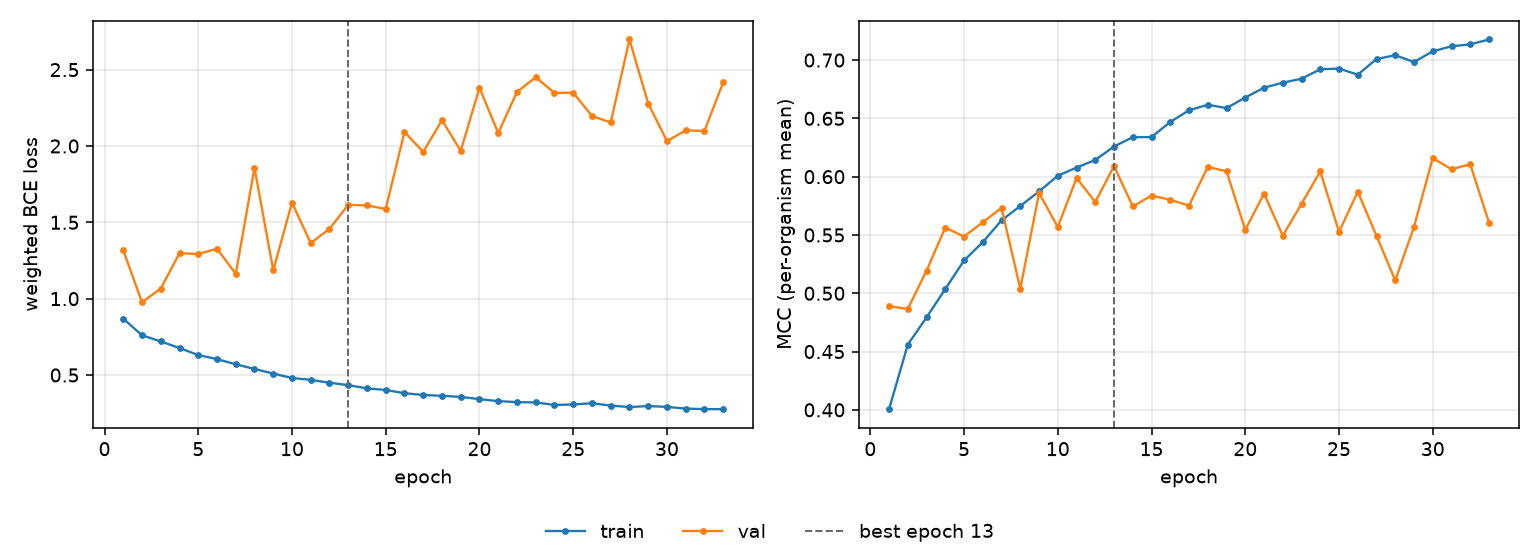

Values plotted in this chart, from the file beside it:
epoch, tr_loss, vl_loss, tr_mcc, vl_mcc, is_best
1, 0.8689, 1.317, 0.4005, 0.4889, False
2, 0.7604, 0.976, 0.4559, 0.4866, False
3, 0.7199, 1.066, 0.4793, 0.5194, False
4, 0.6767, 1.298, 0.5037, 0.5564, False
5, 0.6306, 1.293, 0.5281, 0.5486, False
6, 0.6039, 1.327, 0.5438, 0.561, False
7, 0.5704, 1.163, 0.5626, 0.5731, False
8, 0.5393, 1.857, 0.5748, 0.5039, False
9, 0.5095, 1.186, 0.5874, 0.5859, False
10, 0.4803, 1.629, 0.6008, 0.5568, False
11, 0.4684, 1.364, 0.6078, 0.5988, False
12, 0.4494, 1.458, 0.6143, 0.5783, False
13, 0.4336, 1.614, 0.6259, 0.6091, True
14, 0.4124, 1.61, 0.6339, 0.5744, False
15, 0.4019, 1.588, 0.6339, 0.5838, False
16, 0.3807, 2.092, 0.6469, 0.5802, False
17, 0.3691, 1.961, 0.6569, 0.5752, False
18, 0.3636, 2.169, 0.6617, 0.6084, False
19, 0.3568, 1.968, 0.6588, 0.6047, False
20, 0.3418, 2.381, 0.6679, 0.5544, False
21, 0.3289, 2.084, 0.6763, 0.5855, False
22, 0.3224, 2.354, 0.6806, 0.5494, False
23, 0.3203, 2.45, 0.684, 0.5767, False
24, 0.3038, 2.348, 0.6921, 0.6046, False
25, 0.3069, 2.349, 0.6927, 0.5526, False
26, 0.315, 2.197, 0.6875, 0.5871, False
27, 0.2998, 2.154, 0.7009, 0.5492, False
28, 0.2899, 2.698, 0.7042, 0.5111, False
29, 0.2967, 2.278, 0.6983, 0.557, False
30, 0.2911, 2.032, 0.7075, 0.616, False
31, 0.28, 2.102, 0.7118, 0.6063, False
32, 0.2766, 2.098, 0.7135, 0.6107, False
33, 0.276, 2.416, 0.7177, 0.5606, False
